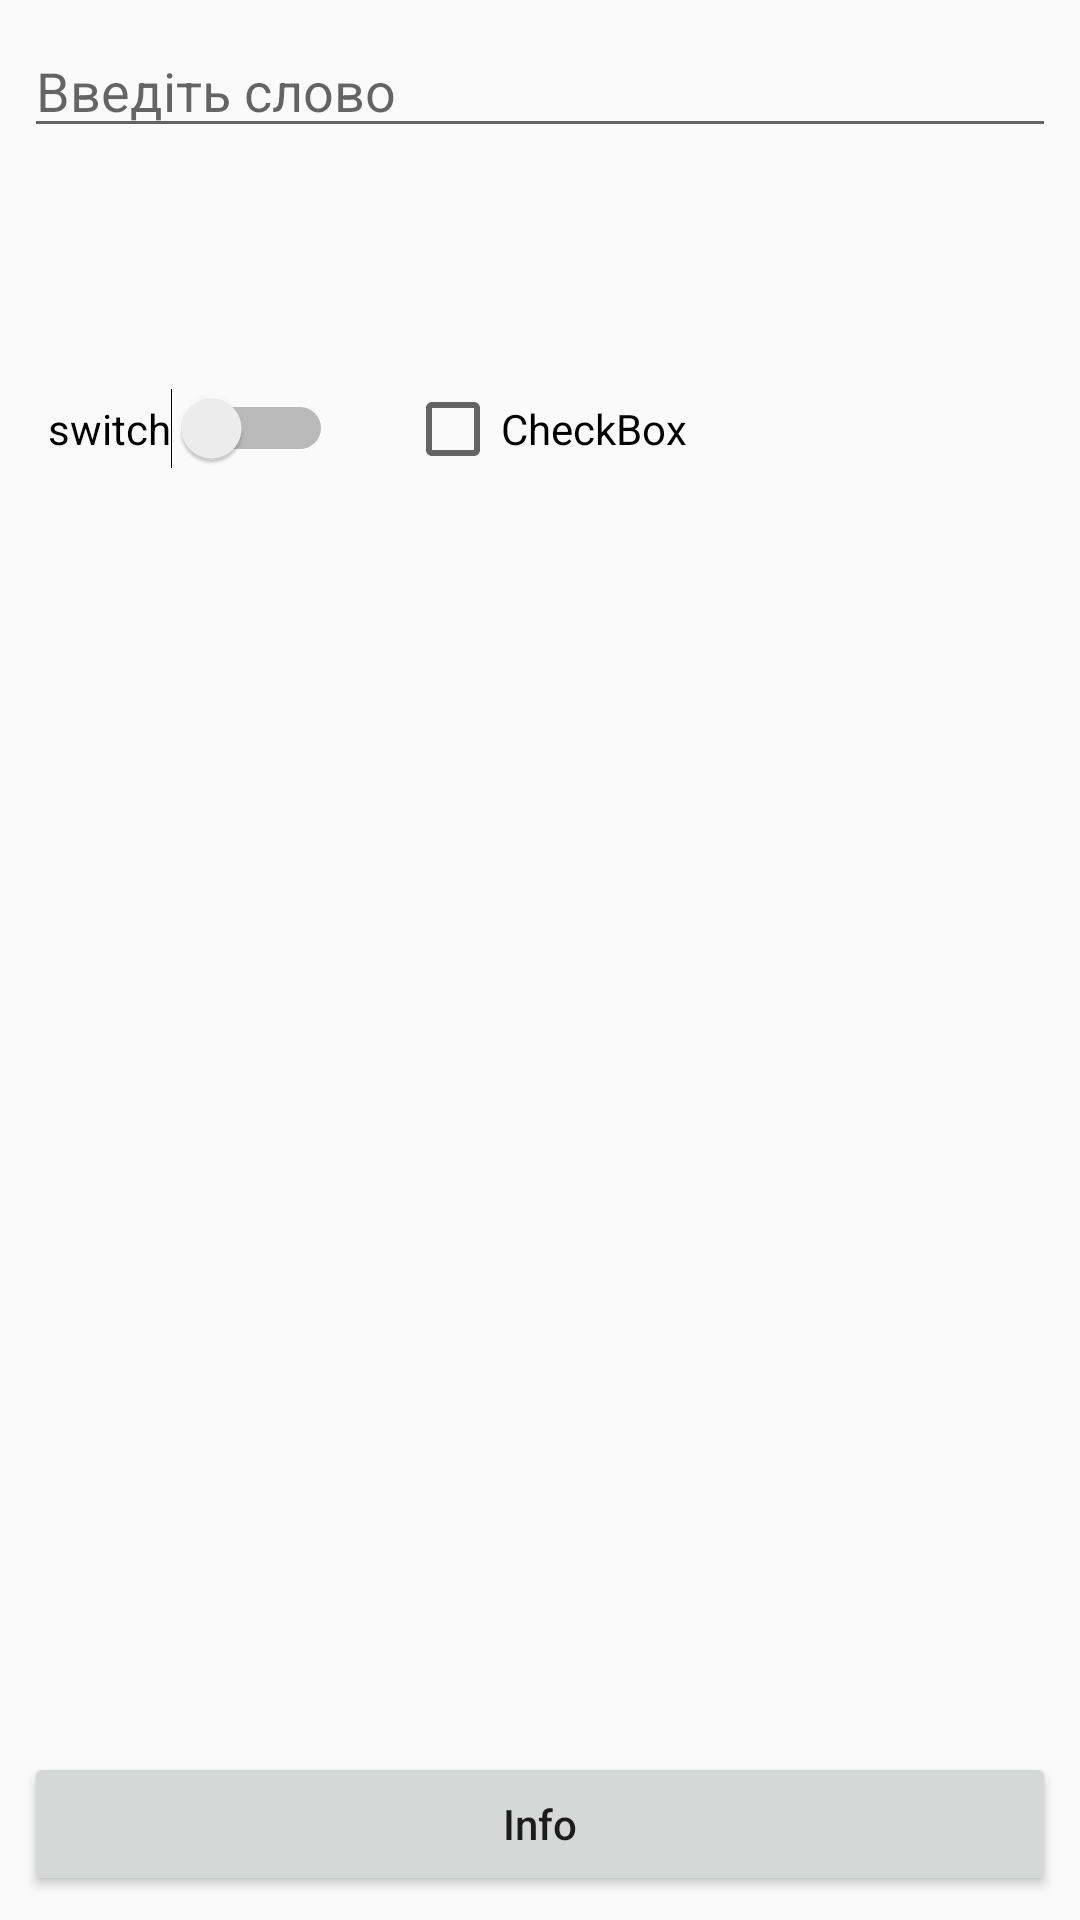

Android layout source for this screen:
<!-- AndroidManifest.xml: activity theme Theme.MyApplication -->
<!-- res/layout/activity_main.xml -->
<?xml version="1.0" encoding="utf-8"?>
<androidx.constraintlayout.widget.ConstraintLayout xmlns:android="http://schemas.android.com/apk/res/android"
    xmlns:app="http://schemas.android.com/apk/res-auto"
    xmlns:tools="http://schemas.android.com/tools"
    android:layout_width="match_parent"
    android:layout_height="match_parent"
    android:padding="8dp"
    tools:context="ua.ukd.dummy.MainActivity">

    <EditText
        android:id="@+id/etText"
        android:layout_width="0dp"
        android:layout_height="wrap_content"
        android:hint="@string/et_word_hint"
        app:layout_constraintEnd_toEndOf="parent"
        app:layout_constraintStart_toStartOf="parent"
        app:layout_constraintTop_toTopOf="parent" />

    <androidx.constraintlayout.widget.ConstraintLayout
        android:id="@+id/editControls"
        android:layout_width="0dp"
        android:layout_height="wrap_content"
        android:layout_marginTop="12dp"
        android:orientation="horizontal"
        android:visibility="invisible"
        app:layout_constraintEnd_toEndOf="parent"
        app:layout_constraintStart_toStartOf="parent"
        app:layout_constraintTop_toBottomOf="@+id/etText"
        tools:visibility="visible">

        
        
        
        
        
        

        <Button
            android:id="@+id/btCheck"
            android:layout_width="wrap_content"
            android:layout_height="0dp"
            android:padding="12dp"
            android:src="@drawable/ic_launcher_foreground"
            android:text="@string/bt_label_is_palindrome"
            android:textAllCaps="true"
            app:layout_constraintBottom_toBottomOf="@+id/btInfo"
            app:layout_constraintStart_toStartOf="parent"
            app:layout_constraintTop_toTopOf="@+id/btInfo"
            app:layout_constraintVertical_bias="0.0" />

        <Button
            android:id="@+id/btInfo"
            android:layout_width="wrap_content"
            android:layout_height="wrap_content"
            android:text="@string/info"
            app:layout_constraintStart_toEndOf="@+id/btCheck"
            app:layout_constraintTop_toTopOf="parent" />






















        <TextView
            android:id="@+id/btCam"
            android:layout_width="wrap_content"
            android:layout_height="0dp"
            android:layout_marginStart="8dp"
            android:drawablePadding="8dp"
            android:padding="12dp"
            android:gravity="center_vertical"
            android:text="@string/take_photo"
            app:drawableStartCompat="@drawable/ic_camera"
            app:layout_constraintBottom_toBottomOf="@+id/btInfo"
            app:layout_constraintStart_toEndOf="@+id/btInfo"
            app:layout_constraintTop_toTopOf="parent"
            app:layout_constraintVertical_bias="0.0" />

    </androidx.constraintlayout.widget.ConstraintLayout>

    <TextView
        android:id="@+id/tvResult"
        android:layout_width="wrap_content"
        android:layout_height="wrap_content"
        android:layout_gravity="center"
        android:layout_marginTop="32dp"
        android:text="@string/hello_world"
        android:visibility="gone"
        app:layout_constraintStart_toStartOf="parent"
        app:layout_constraintTop_toBottomOf="@+id/editControls"
        tools:visibility="visible" />

    <Button
        android:id="@+id/button"
        android:layout_width="0dp"
        android:layout_height="wrap_content"
        android:layout_alignParentBottom="true"
        android:padding="12dp"
        android:text="@string/info"
        android:textAllCaps="false"
        app:layout_constraintBottom_toBottomOf="parent"
        app:layout_constraintEnd_toEndOf="parent"
        app:layout_constraintStart_toStartOf="parent" />

    <Switch
        android:id="@+id/swSwitch"
        android:layout_width="wrap_content"
        android:layout_height="wrap_content"
        android:layout_marginTop="16dp"
        android:padding="8dp"
        android:text="switch"
        app:layout_constraintStart_toStartOf="parent"
        app:layout_constraintTop_toBottomOf="@+id/tvResult" />

    <CheckBox
        android:id="@+id/checkBox"
        android:layout_width="wrap_content"
        android:layout_height="wrap_content"
        android:layout_marginStart="16dp"
        android:text="CheckBox"
        app:layout_constraintBottom_toBottomOf="@+id/swSwitch"
        app:layout_constraintStart_toEndOf="@+id/swSwitch"
        app:layout_constraintTop_toTopOf="@+id/swSwitch" />

    <ImageView
        android:id="@+id/ivPhoto"
        android:layout_width="wrap_content"
        android:layout_height="256dp"
        android:adjustViewBounds="true"
        app:layout_constraintEnd_toEndOf="parent"
        app:layout_constraintStart_toStartOf="parent"
        app:layout_constraintTop_toBottomOf="@+id/checkBox" />

    <FrameLayout
        android:id="@+id/progress"
        android:layout_width="0dp"
        android:layout_height="0dp"
        android:clickable="true"
        android:soundEffectsEnabled="false"
        android:visibility="gone"
        app:layout_constraintBottom_toBottomOf="parent"
        app:layout_constraintEnd_toEndOf="parent"
        app:layout_constraintStart_toStartOf="parent"
        app:layout_constraintTop_toTopOf="parent">

        <ProgressBar
            android:layout_width="wrap_content"
            android:layout_height="wrap_content"
            android:layout_gravity="center" />

    </FrameLayout>

</androidx.constraintlayout.widget.ConstraintLayout>
<!-- resources referenced by this layout -->
<resources>
  <!-- drawable ic_camera (drawable) -->
  <vector xmlns:android="http://schemas.android.com/apk/res/android"
      android:width="32dp"
      android:height="32dp"
      android:viewportWidth="1024"
      android:viewportHeight="1024">
      <path
          android:fillColor="@color/teal_200"
          android:pathData="M512,560m-126,0a63,63 0,1 0,252 0,63 63,0 1,0 -252,0Z" />
      <path
          android:fillColor="@color/teal_200"
          android:pathData="M880,192l-176,0 -64,-64L384,128l-64,64L144,192c-44.2,0 -80,35.8 -80,80l0,544c0,44.2 35.8,80 80,80l736,0c44.2,0 80,-35.8 80,-80L960,272C960,227.8 924.2,192 880,192zM512,784c-123.7,0 -224,-100.3 -224,-224s100.3,-224 224,-224 224,100.3 224,224S635.7,784 512,784z" />
  </vector>
  <string name="bt_label_is_palindrome">паліндром?</string>
  <string name="et_word_hint">Введіть слово</string>
  <string name="hello_world">Введіть слово і ми перевіримо чи воно паліндром</string>
  <string name="info">Info</string>
  <string name="take_photo">Take photo</string>
  <style name="Theme.MyApplication" parent="Theme.AppCompat.Light.DarkActionBar" />
  <color name="teal_200">#FF03DAC5</color>
</resources>
